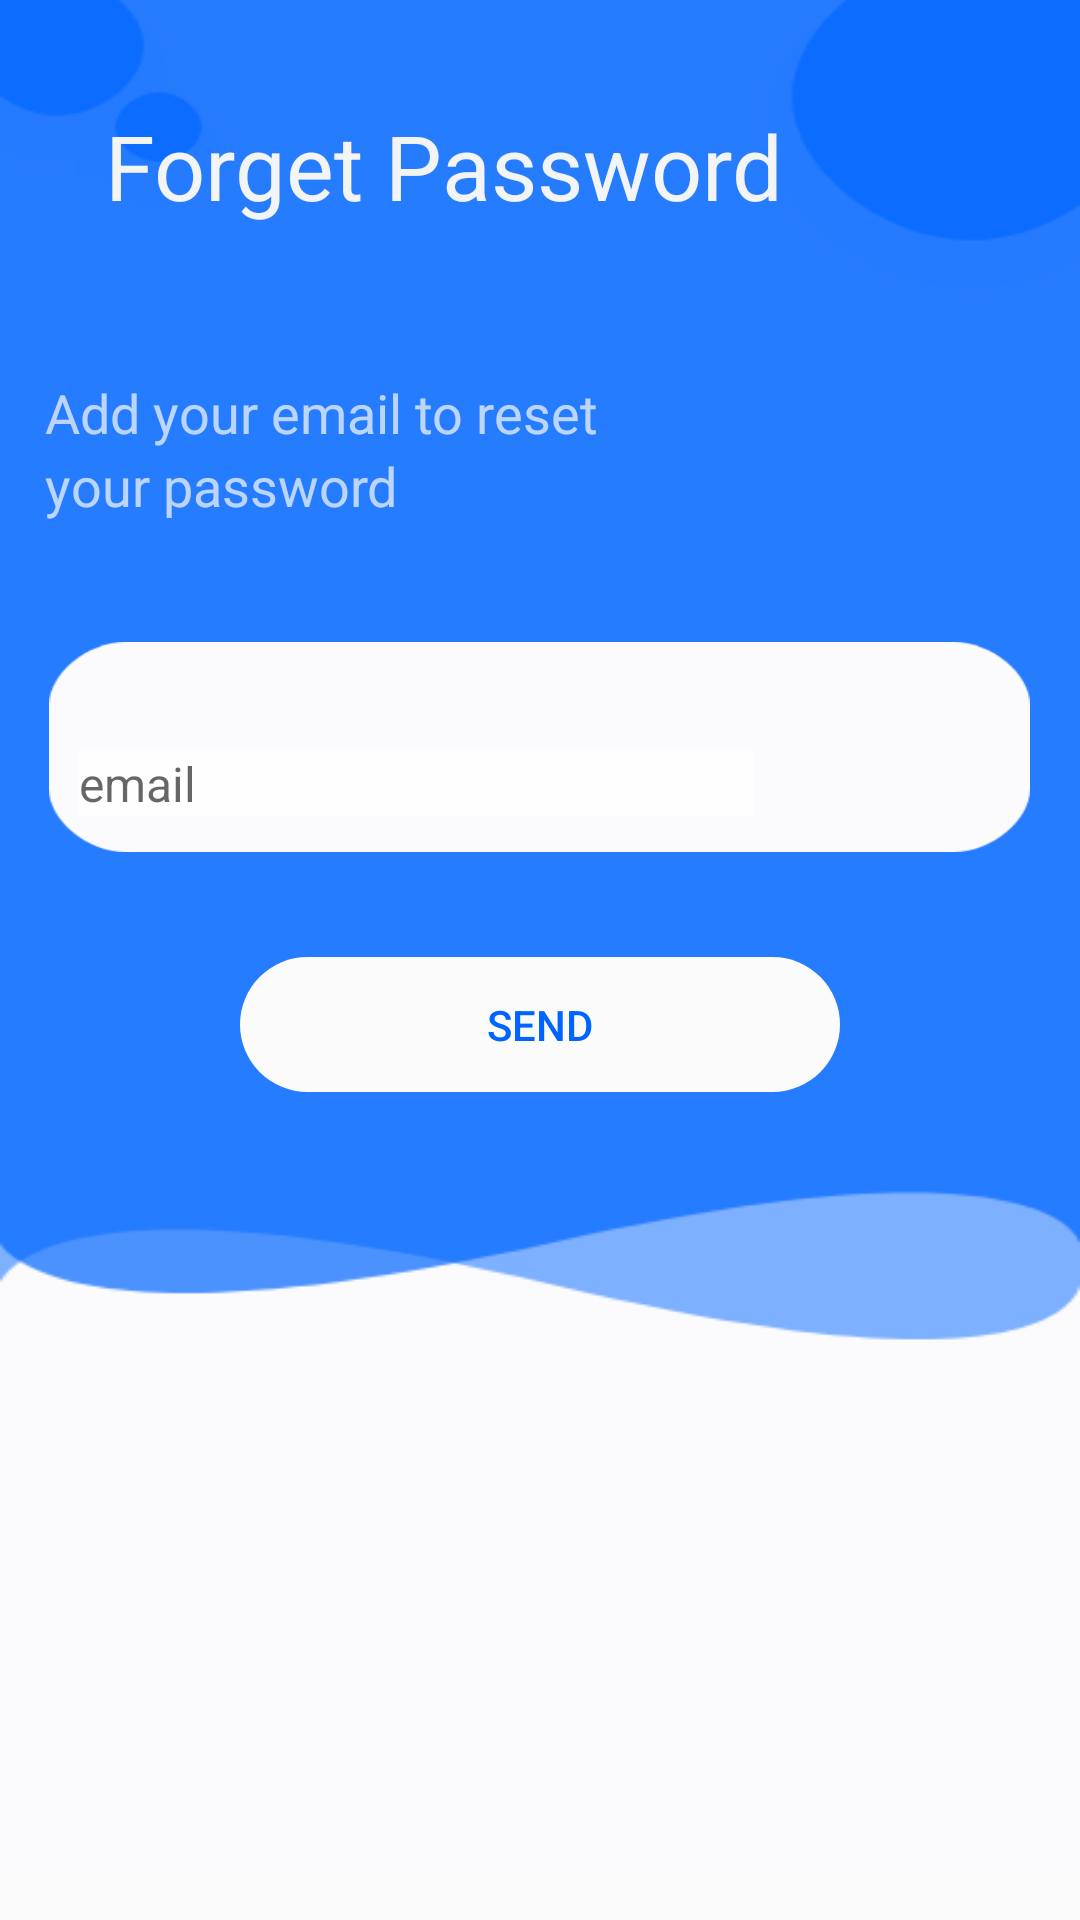

Reconstruct the res/layout file that produces this screen, plus the resources it refers to.
<!-- AndroidManifest.xml: activity theme AppTheme.NoActionBar -->
<!-- res/layout/activity_forgetpassword_email.xml -->
<?xml version="1.0" encoding="utf-8"?>
<LinearLayout xmlns:android="http://schemas.android.com/apk/res/android"
    xmlns:app="http://schemas.android.com/apk/res-auto"
    xmlns:tools="http://schemas.android.com/tools"
    xmlns:card_view="http://schemas.android.com/tools"
    android:layout_width="match_parent"
    android:layout_height="match_parent"
    tools:context=".ForgetPassword.ForgetpasswordEmailActivity">

    <LinearLayout
        android:orientation="vertical"
        android:layout_width="match_parent"
        android:layout_height="625dp"
        android:background="@drawable/background_forgetpassword_emailcode">

        <TextView
            android:id="@+id/textView"
            android:layout_width="wrap_content"
            android:layout_height="wrap_content"
            android:layout_margin="35dp"
            android:text="@string/forget_password_activty"
            android:textSize="30sp"
            android:textColor="#F3F4F5"/>

       <LinearLayout
           android:orientation="vertical"
           android:layout_margin="15sp"
           android:layout_width="match_parent"
           android:layout_height="wrap_content">

           <TextView
               android:layout_width="wrap_content"
               android:layout_height="wrap_content"
               android:text="@string/add_your_email"
               android:textSize="18sp"
               android:textColor="#b3fbfbfe"/>

           <TextView
               android:layout_width="wrap_content"
               android:layout_height="wrap_content"
               android:text="@string/your_password"
               android:textSize="18sp"
               android:textColor="#b3fbfbfe"/>

       </LinearLayout>


        <LinearLayout
            android:orientation="vertical"
            android:layout_gravity="center"
            android:layout_width="327dp"
            android:layout_height="70dp"
            android:layout_marginTop="25dp"
            android:layout_marginRight="25dp"
            android:layout_marginLeft="25dp"
            android:background="@drawable/rectangle">

         <LinearLayout
             android:layout_margin="10dp"
             android:orientation="vertical"
             android:layout_width="match_parent"
             android:layout_height="wrap_content">

             <TextView
                 android:id="@+id/tv_eamil_forgetpassword"
                 android:layout_width="wrap_content"
                 android:layout_height="wrap_content"
                 android:text="@string/email"
                 android:textSize="12sp"
                 android:visibility="invisible"
                 android:layout_marginTop="5dp"
                 android:singleLine="true"
                 android:textColor="#B6B3B3"/>

             <EditText
                 android:id="@+id/ed_email_forgetpassword"
                 android:layout_width="225dp"
                 android:background="#FFFEFE"
                 android:layout_height="wrap_content"
                 android:layout_marginTop="5dp"
                 android:hint="@string/email"
                 android:textColor="#ff212121"
                 android:inputType="textEmailAddress"
                 android:maxLines="1"
                 android:singleLine="true"
                 android:textSize="16sp" />

         </LinearLayout>



        </LinearLayout>

        <ProgressBar
            android:id="@+id/m_progress_emailForgetPassword"
            android:layout_width="wrap_content"
            android:layout_height="wrap_content"
            android:layout_gravity="center"
            android:visibility="gone"/>

        <Button
            android:id="@+id/btn_forgetpassword"
            android:layout_width="match_parent"
            android:layout_height="45dp"
            android:layout_marginLeft="80dp"
            android:layout_marginRight="80dp"
            android:layout_marginTop="35dp"
            android:textColor="#ff0065ff"
            android:text="@string/Send"
            android:textAllCaps="true"
            android:background="@drawable/layout_design"/>

        <ProgressBar
            android:id="@+id/m_progress_ForgetPassword"
            android:layout_width="wrap_content"
            android:layout_height="wrap_content"
            android:layout_gravity="center"
            android:visibility="gone"/>

    </LinearLayout>

</LinearLayout>
<!-- resources referenced by this layout -->
<resources>
  <!-- drawable background_forgetpassword_emailcode: png bitmap (drawable, 7527 bytes) -->
  <!-- drawable layout_design (drawable) -->
  <?xml version="1.0" encoding="utf-8"?>
  <shape xmlns:android="http://schemas.android.com/apk/res/android" android:shape="rectangle" >
      <corners
          android:radius="50dp" />
      <gradient
          android:angle="45"
          android:centerX="50%"
          android:startColor="#fffbfbfe"
          android:endColor="#fffbfbfe"
          android:centerColor="#fffbfbfe"
          android:type="linear"/>
  
  
      <solid android:color="#fffbfbfb" />
  
      <size
          android:width="200dp"
          android:height="50dp"/>
  
  
  
  </shape>
  <!-- drawable rectangle: png bitmap (drawable, 1757 bytes) -->
  <string name="Send" translatable="false">Send</string>
  <string name="add_your_email" translatable="false">Add your email to reset</string>
  <string name="email" translatable="false">email</string>
  <string name="forget_password_activty" translatable="false">Forget  Password</string>
  <string name="your_password" translatable="false">your password</string>
  <style name="AppTheme.NoActionBar">
          <item name="windowActionBar">false</item>
          <item name="windowNoTitle">true</item>
      </style>
</resources>
